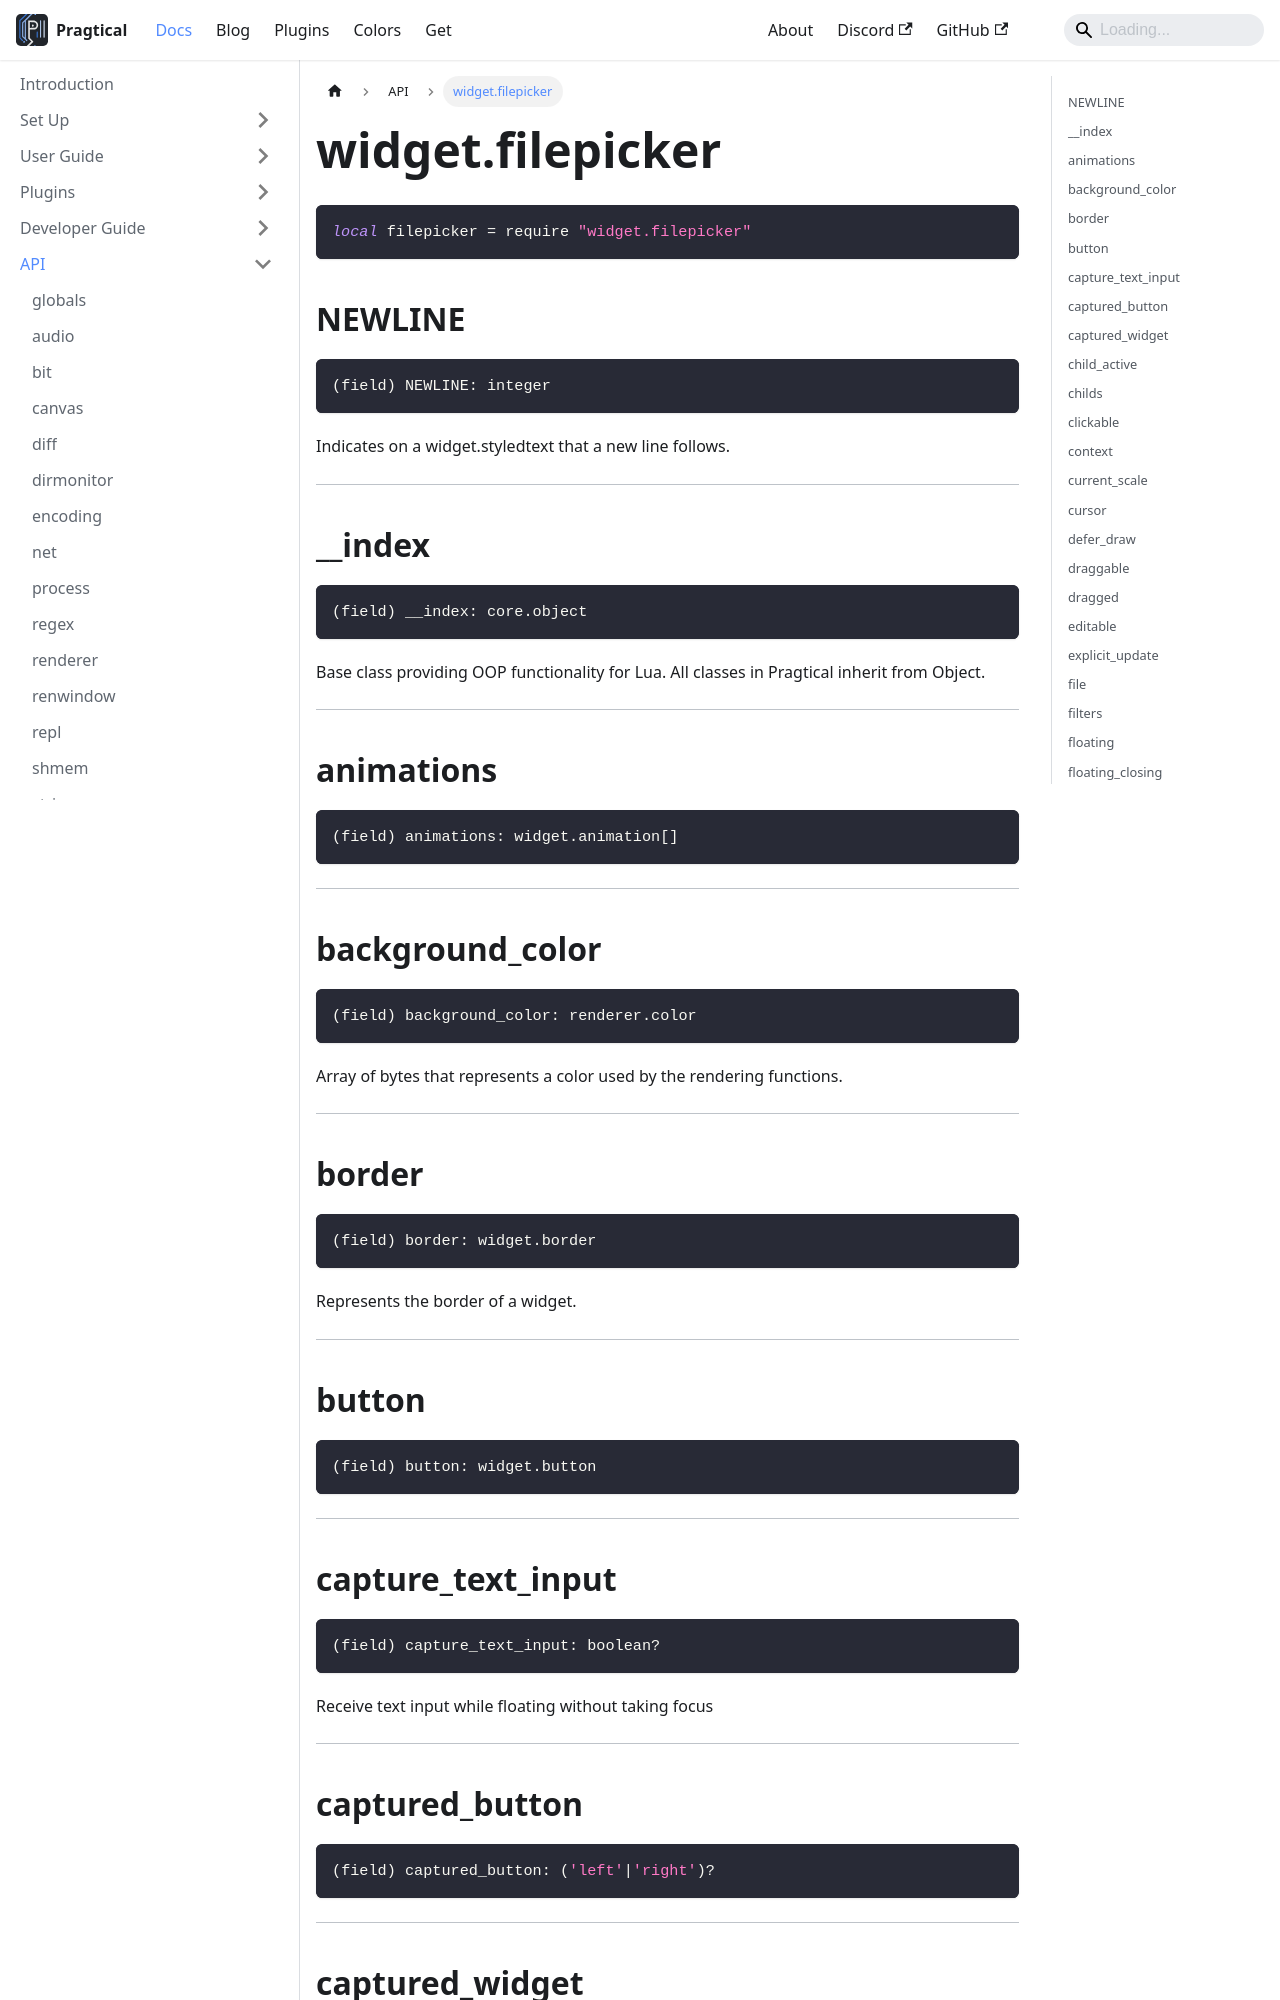

repository: pragtical/pragtical.github.io · page: docs/api/widget.filepicker.html · generator: docusaurus

---
sidebar_position: 85
---

<!-- DO NOT EDIT: file generated with `pragtical gendocs` -->

# widget.filepicker

```lua
local filepicker = require "widget.filepicker"
```

## NEWLINE

```lua
(field) NEWLINE: integer
```

Indicates on a widget.styledtext that a new line follows.

---

## __index

```lua
(field) __index: core.object
```

Base class providing OOP functionality for Lua.
All classes in Pragtical inherit from Object.

---

## animations

```lua
(field) animations: widget.animation[]
```

---

## background_color

```lua
(field) background_color: renderer.color
```

Array of bytes that represents a color used by the rendering functions.

---

## border

```lua
(field) border: widget.border
```

Represents the border of a widget.

---

## button

```lua
(field) button: widget.button
```

---

## capture_text_input

```lua
(field) capture_text_input: boolean?
```

Receive text input while floating without taking focus

---

## captured_button

```lua
(field) captured_button: ('left'|'right')?
```

---

## captured_widget

```lua
(field) captured_widget: widget
```

Widget that captured mouse events

---

## child_active

```lua
(field) child_active: widget|nil
```

A base widget

---

## childs

```lua
(field) childs: table<integer, widget>
```

---

## clickable

```lua
(field) clickable: boolean
```

---

## context

```lua
(field) context: 'application'|'session'
```

---
